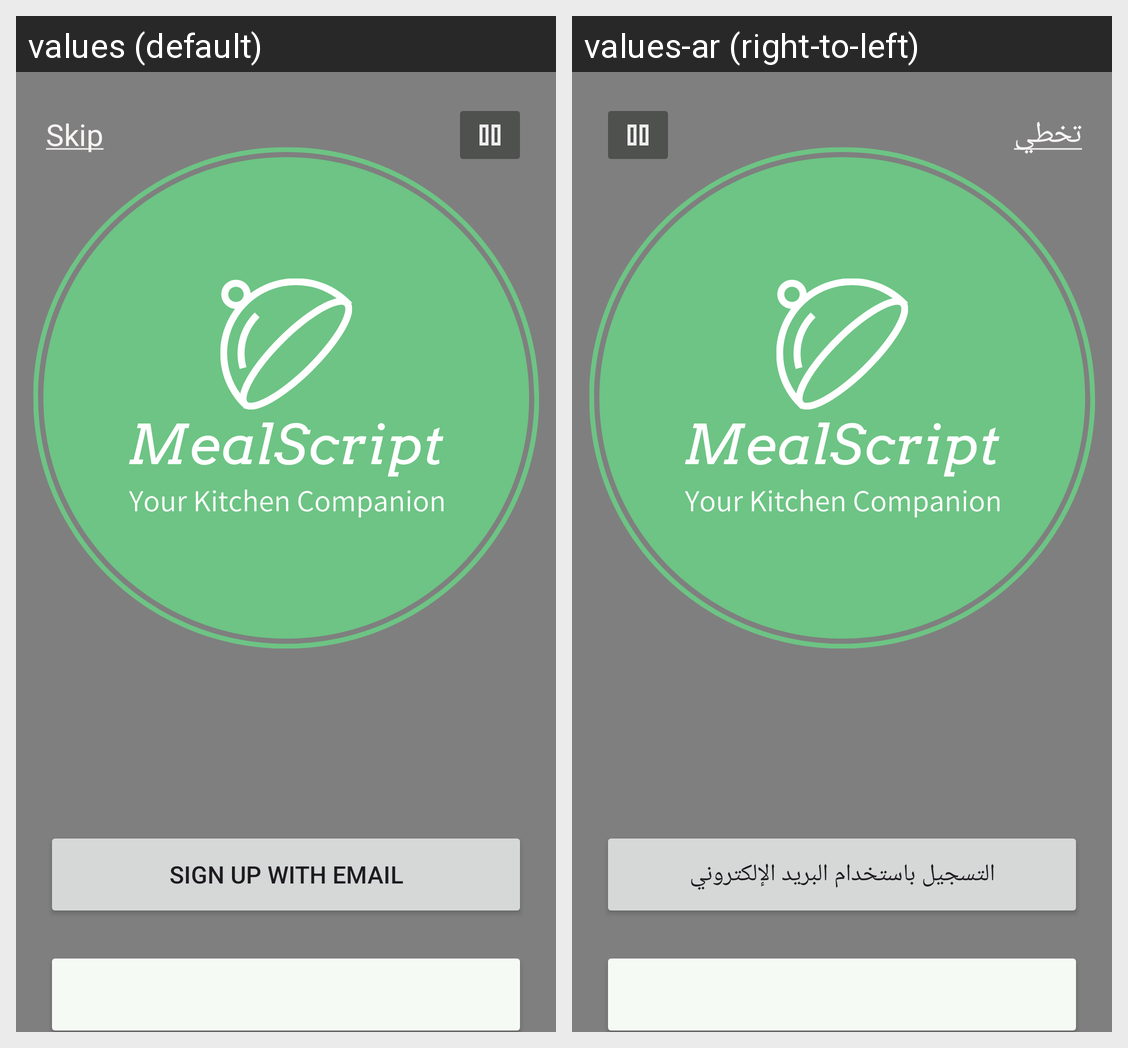

This grid shows one Android layout under two languages. Give, for every string resource on the screen, its name, the default text and each shown locale's text.
Android screen res/layout/fragment_welcome_page.xml rendered under 2 locales, left to right: values (default), values-ar (right-to-left). Device: Nexus 5 (rendered at 1080×1920; each locale shown at half size, 540×960, under a caption strip naming it); theme AppTheme.
Strings drawn on this screen, with the default value and each locale's value (text and hints the layout hard-codes, and strings that could not be matched under every locale, appear in the picture but are not listed):

welcomeScreenbtnSignup
  values: Sign up with Email
  values-ar: التسجيل باستخدام البريد الإلكتروني

Skip
  values: Skip
  values-ar: تخطي
